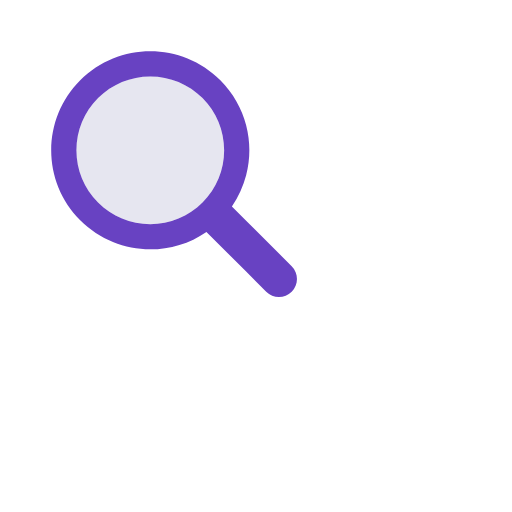
t = 0.00 s
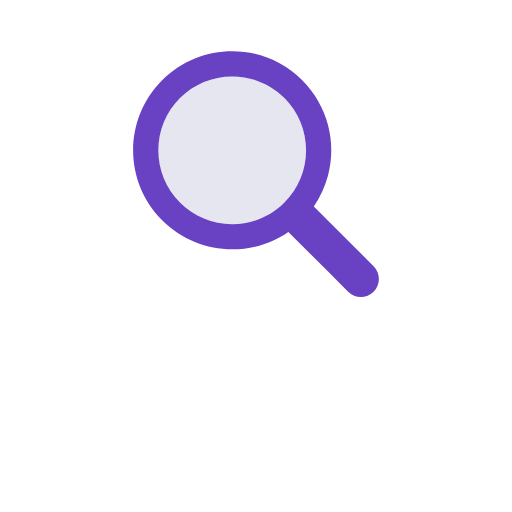
t = 0.17 s
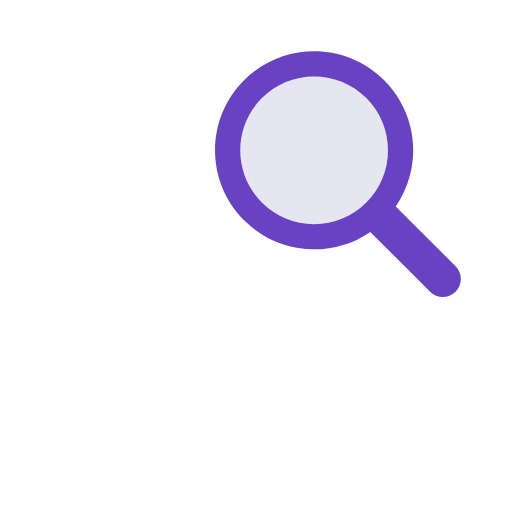
t = 0.33 s
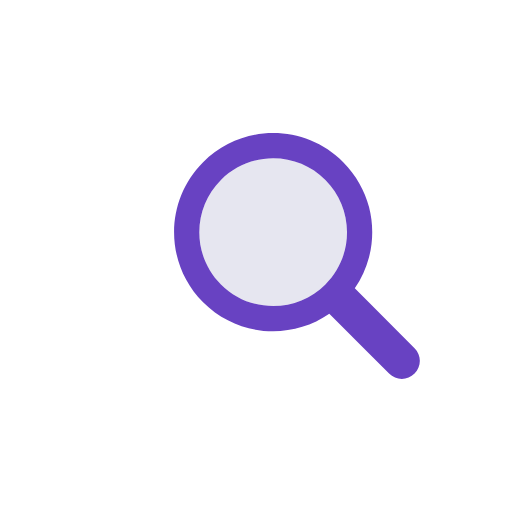
t = 0.50 s
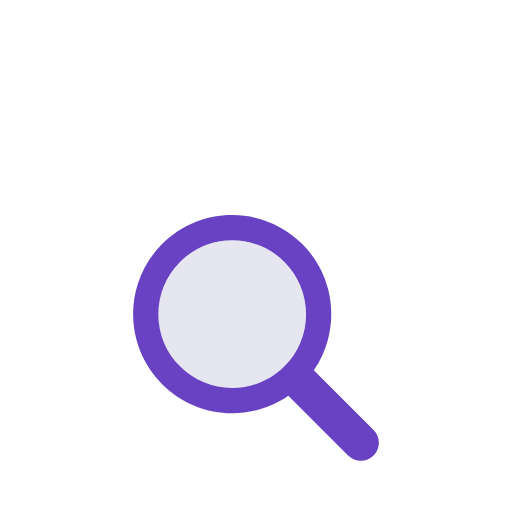
t = 0.66 s
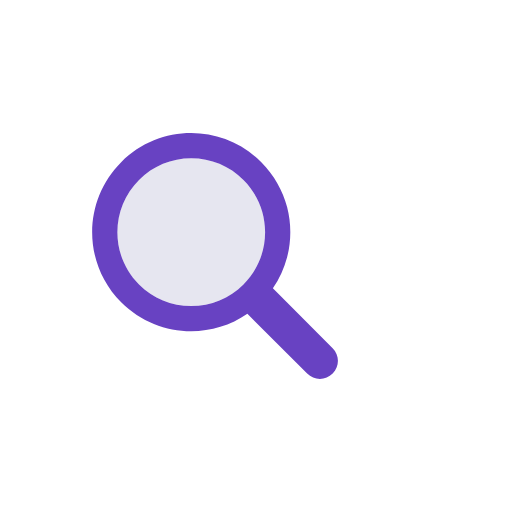
t = 0.83 s

The animated SVG that drew these frames (rendered in a browser with its animation timeline set to each time). Animation: 1 SMIL element (animateTransform=1); one cycle of 1.00 s, repeats indefinitely.

<?xml version="1.0" encoding="utf-8"?>
<svg xmlns="http://www.w3.org/2000/svg" xmlns:xlink="http://www.w3.org/1999/xlink" style="margin: auto; background: none; display: block; shape-rendering: auto;" width="200px" height="200px" viewBox="0 0 100 100" preserveAspectRatio="xMidYMid">
<g transform="translate(50 50)">
  <g transform="scale(0.8)">
    <g transform="translate(-50 -50)">
      <g>
        <animateTransform attributeName="transform" type="translate" repeatCount="indefinite" dur="1s" values="-20 -20;20 -20;0 20;-20 -20" keyTimes="0;0.33;0.66;1"></animateTransform>
        <path fill="#e6e6f0" d="M44.19 26.158c-4.817 0-9.345 1.876-12.751 5.282c-3.406 3.406-5.282 7.934-5.282 12.751 c0 4.817 1.876 9.345 5.282 12.751c3.406 3.406 7.934 5.282 12.751 5.282s9.345-1.876 12.751-5.282 c3.406-3.406 5.282-7.934 5.282-12.751c0-4.817-1.876-9.345-5.282-12.751C53.536 28.033 49.007 26.158 44.19 26.158z"></path>
        <path fill="#6842c2" d="M78.712 72.492L67.593 61.373l-3.475-3.475c1.621-2.352 2.779-4.926 3.475-7.596c1.044-4.008 1.044-8.23 0-12.238 c-1.048-4.022-3.146-7.827-6.297-10.979C56.572 22.362 50.381 20 44.19 20C38 20 31.809 22.362 27.085 27.085 c-9.447 9.447-9.447 24.763 0 34.21C31.809 66.019 38 68.381 44.19 68.381c4.798 0 9.593-1.425 13.708-4.262l9.695 9.695 l4.899 4.899C73.351 79.571 74.476 80 75.602 80s2.251-0.429 3.11-1.288C80.429 76.994 80.429 74.209 78.712 72.492z M56.942 56.942 c-3.406 3.406-7.934 5.282-12.751 5.282s-9.345-1.876-12.751-5.282c-3.406-3.406-5.282-7.934-5.282-12.751 c0-4.817 1.876-9.345 5.282-12.751c3.406-3.406 7.934-5.282 12.751-5.282c4.817 0 9.345 1.876 12.751 5.282 c3.406 3.406 5.282 7.934 5.282 12.751C62.223 49.007 60.347 53.536 56.942 56.942z"></path>
      </g>
    </g>
  </g>
</g>
<!-- [ldio] generated by https://loading.io/ --></svg>